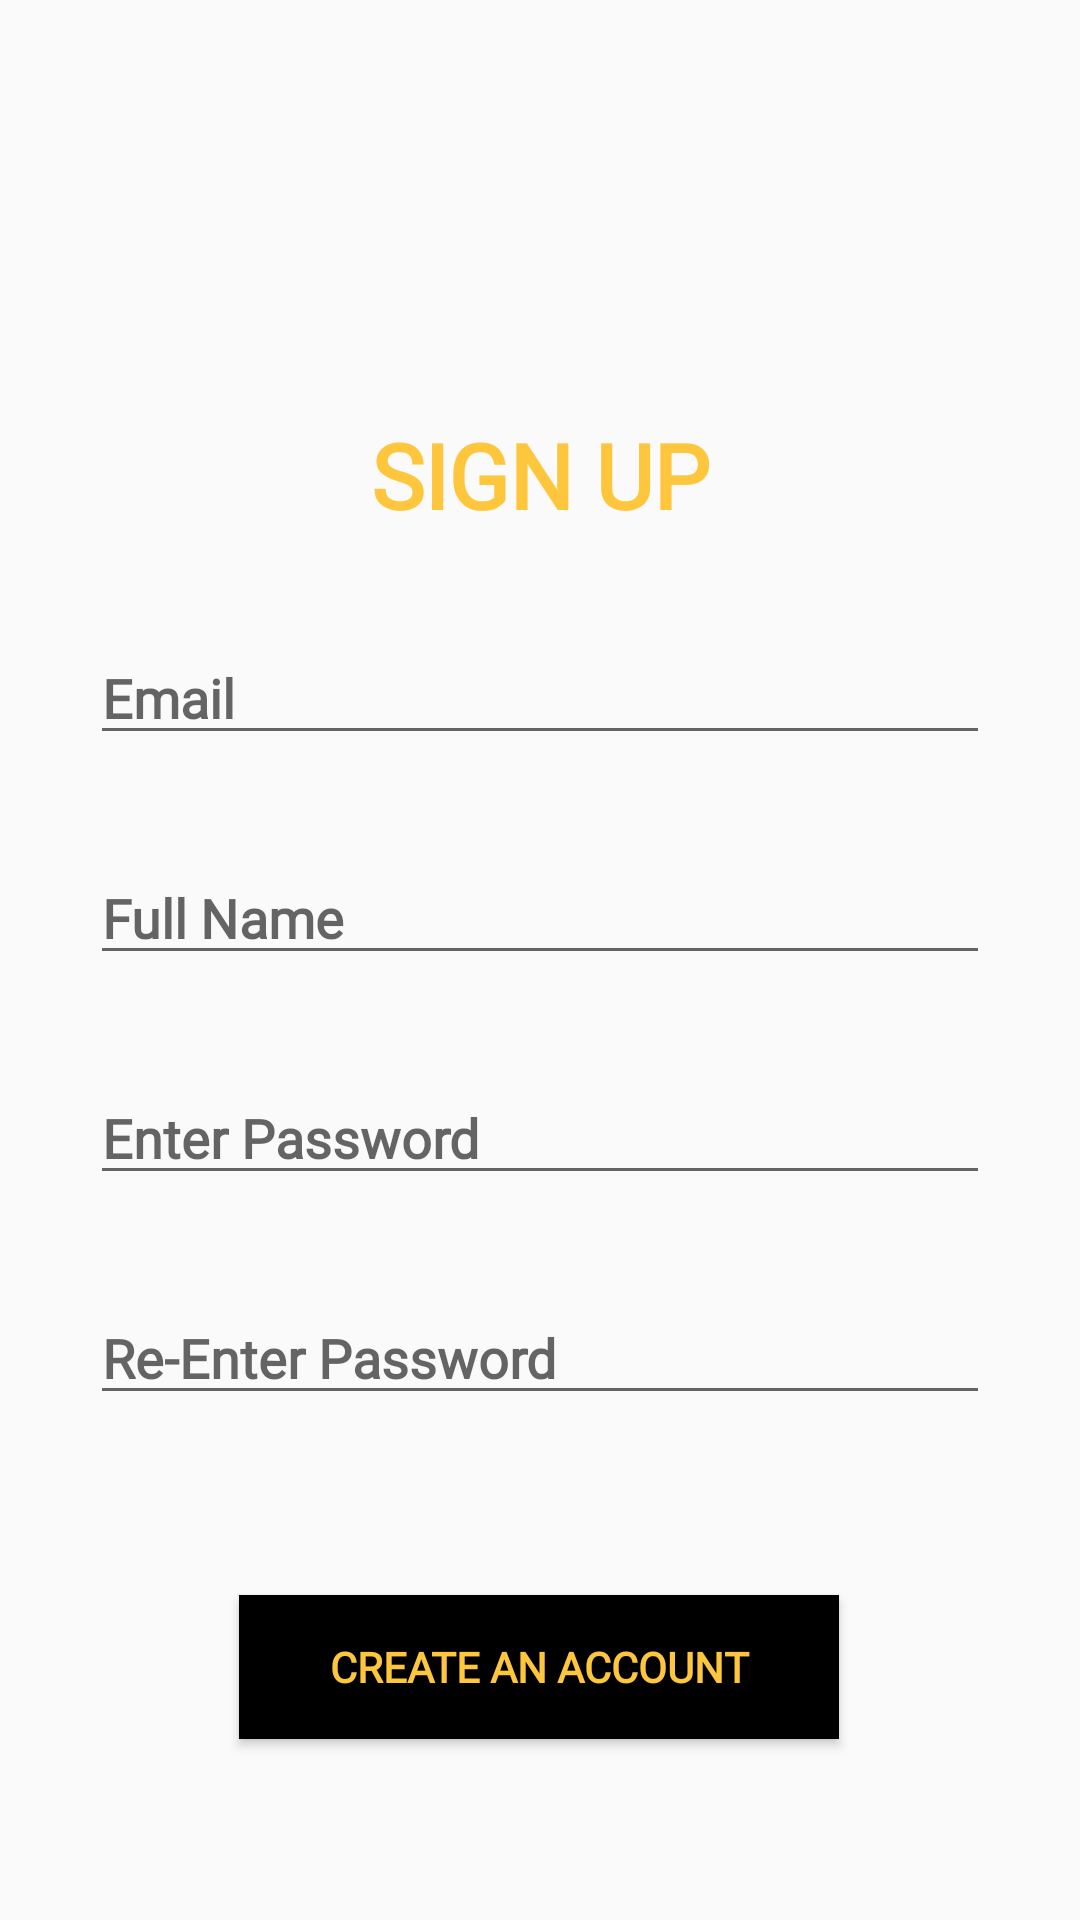

This screen was rendered from an Android layout file. Write that file and the resources it references.
<!-- AndroidManifest.xml: application theme AppTheme -->
<!-- res/layout/activity_sign_up.xml -->
<?xml version="1.0" encoding="utf-8"?>
<androidx.constraintlayout.widget.ConstraintLayout xmlns:android="http://schemas.android.com/apk/res/android"
    xmlns:app="http://schemas.android.com/apk/res-auto"
    xmlns:tools="http://schemas.android.com/tools"
    android:layout_width="match_parent"
    android:layout_height="match_parent"
    tools:context=".SignUpActivity">

    <EditText
        android:id="@+id/editTextTextPersonName3"
        android:layout_width="300dp"
        android:layout_height="wrap_content"
        android:layout_marginTop="32dp"
        android:ems="10"
        android:fontFamily="@font/artifika"
        android:hint="Email"
        android:inputType="textPersonName"
        android:textStyle="bold"
        app:layout_constraintEnd_toEndOf="parent"
        app:layout_constraintHorizontal_bias="0.5"
        app:layout_constraintStart_toStartOf="parent"
        app:layout_constraintTop_toBottomOf="@+id/textView" />

    <EditText
        android:id="@+id/editTextTextPersonName4"
        android:layout_width="300dp"
        android:layout_height="wrap_content"
        android:layout_marginTop="32dp"
        android:ems="10"
        android:fontFamily="@font/artifika"
        android:hint="Full Name"
        android:inputType="textPersonName"
        android:textStyle="bold"
        app:layout_constraintEnd_toEndOf="parent"
        app:layout_constraintHorizontal_bias="0.5"
        app:layout_constraintStart_toStartOf="parent"
        app:layout_constraintTop_toBottomOf="@+id/editTextTextPersonName3" />

    <EditText
        android:id="@+id/editTextTextPersonName5"
        android:layout_width="300dp"
        android:layout_height="wrap_content"
        android:layout_marginTop="32dp"
        android:ems="10"
        android:fontFamily="@font/artifika"
        android:hint="Enter Password"
        android:inputType="textPersonName|textPassword"
        android:textStyle="bold"
        app:layout_constraintEnd_toEndOf="parent"
        app:layout_constraintHorizontal_bias="0.5"
        app:layout_constraintStart_toStartOf="parent"
        app:layout_constraintTop_toBottomOf="@+id/editTextTextPersonName4" />

    <EditText
        android:id="@+id/editTextTextPersonName6"
        android:layout_width="300dp"
        android:layout_height="wrap_content"
        android:layout_marginTop="32dp"
        android:ems="10"
        android:fontFamily="@font/artifika"
        android:hint="Re-Enter Password"
        android:inputType="textPersonName|textPassword"
        android:textStyle="bold"
        app:layout_constraintEnd_toEndOf="parent"
        app:layout_constraintHorizontal_bias="0.5"
        app:layout_constraintStart_toStartOf="parent"
        app:layout_constraintTop_toBottomOf="@+id/editTextTextPersonName5" />

    <Button
        android:id="@+id/button2"
        android:layout_width="200dp"
        android:layout_height="wrap_content"
        android:layout_marginTop="60dp"
        android:background="@color/colorBtn"
        android:fontFamily="@font/artifika"
        android:text="Create an Account"
        android:textColor="@color/colorBtnTxt"
        android:textStyle="bold"
        app:layout_constraintEnd_toEndOf="parent"
        app:layout_constraintHorizontal_bias="0.498"
        app:layout_constraintStart_toStartOf="parent"
        app:layout_constraintTop_toBottomOf="@+id/editTextTextPersonName6" />

    <TextView
        android:id="@+id/textView"
        android:layout_width="wrap_content"
        android:layout_height="wrap_content"
        android:layout_marginTop="138dp"
        android:fontFamily="@font/artifika"
        android:text="SIGN UP"
        android:textAppearance="@style/TextAppearance.AppCompat.Large"
        android:textColor="#fec63d"
        android:textSize="30sp"
        android:textStyle="bold"
        app:layout_constraintEnd_toEndOf="parent"
        app:layout_constraintHorizontal_bias="0.5"
        app:layout_constraintStart_toStartOf="parent"
        app:layout_constraintTop_toTopOf="parent" />

</androidx.constraintlayout.widget.ConstraintLayout>
<!-- resources referenced by this layout -->
<resources>
  <color name="colorBtn">#000000</color>
  <color name="colorBtnTxt">#fec63d</color>
  <style name="AppTheme" parent="Theme.AppCompat.Light.NoActionBar">
          
          <item name="colorPrimary">#00ace6</item>
          <item name="colorPrimaryDark">@color/colorBtnTxt</item>
          <item name="colorAccent">@color/colorAccent</item>
      </style>
  <color name="colorAccent">#03DAC5</color>
</resources>
